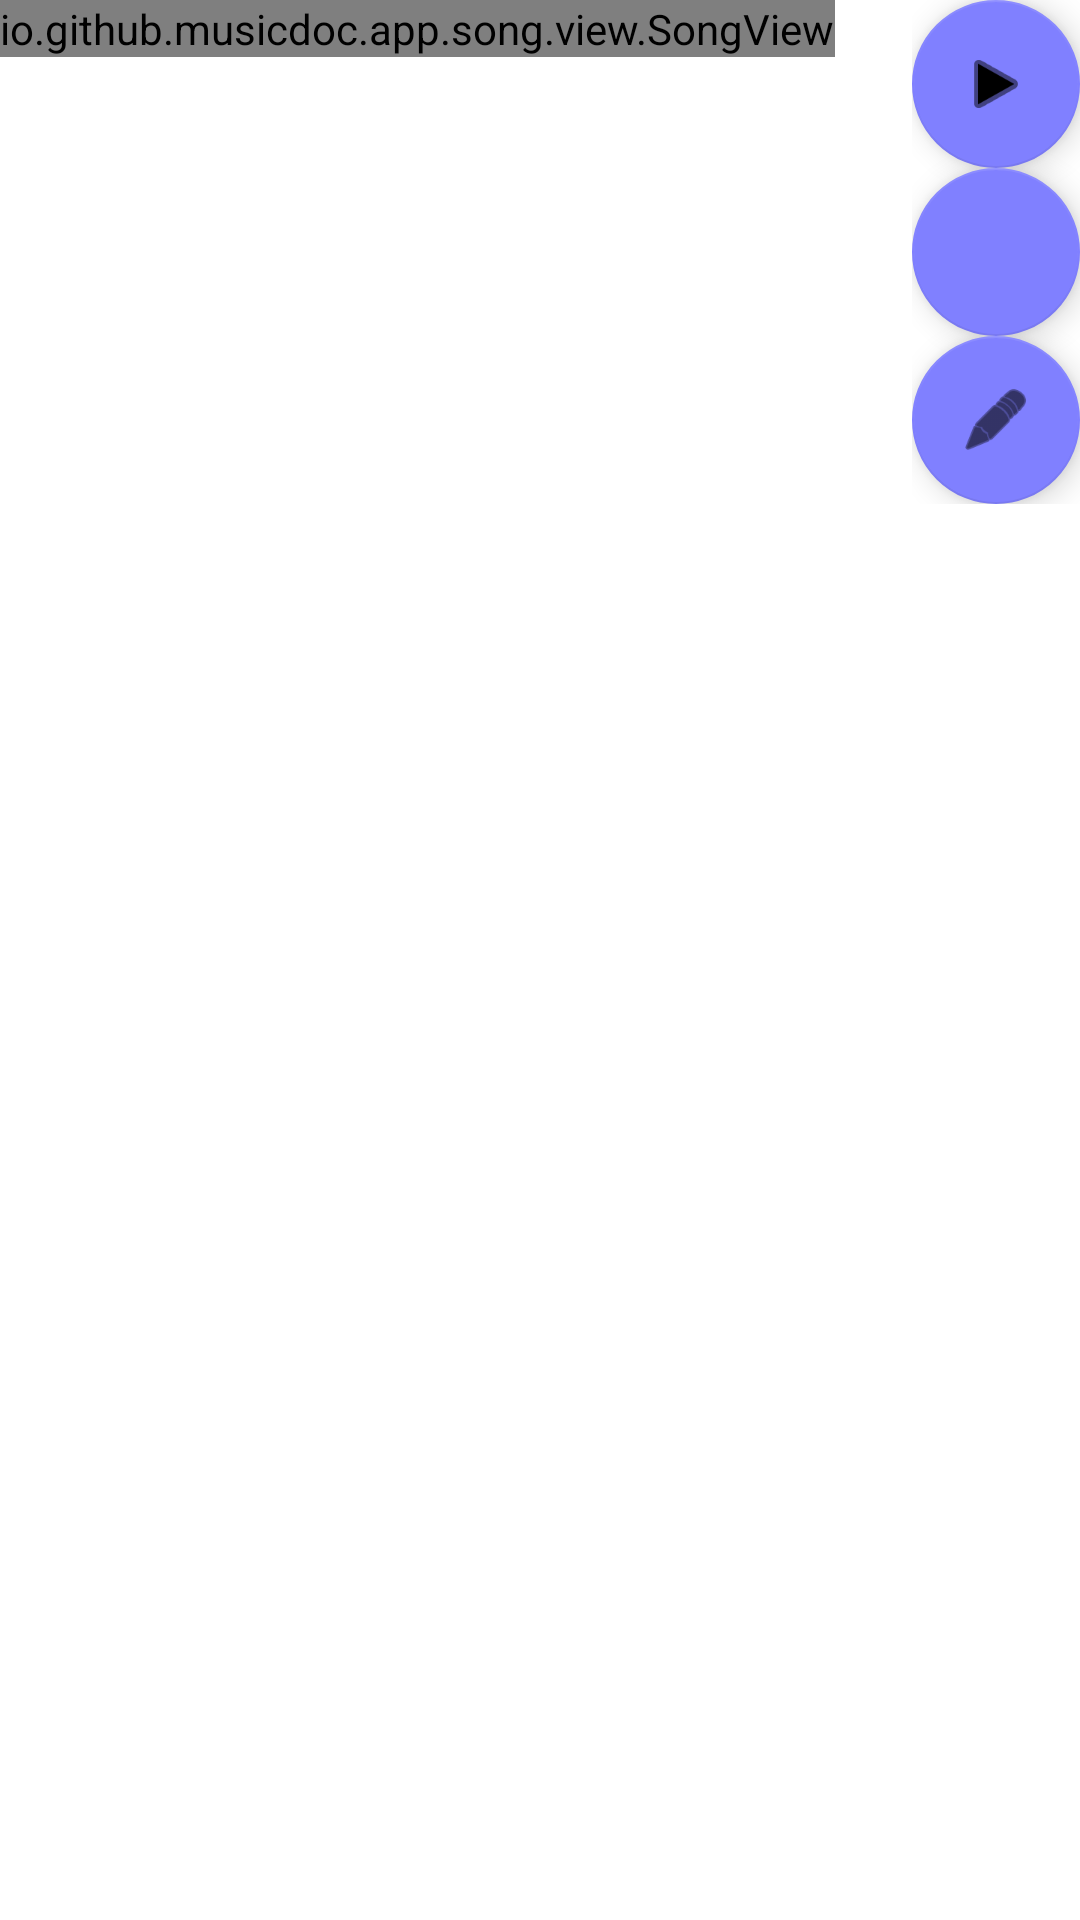

Write the Android layout XML for this screen, with the resource values it uses.
<!-- AndroidManifest.xml: application theme Theme.MusicDocApp -->
<!-- res/layout/fragment_song_view.xml -->
<?xml version="1.0" encoding="utf-8"?>
<RelativeLayout xmlns:android="http://schemas.android.com/apk/res/android"
  xmlns:app="http://schemas.android.com/apk/res-auto"
  xmlns:tools="http://schemas.android.com/tools"
  android:layout_width="match_parent"
  android:layout_height="match_parent"
  tools:context=".song.view.SongViewFragment">

  <ScrollView
    android:id="@+id/song_scroll_view"
    android:layout_width="wrap_content"
    android:layout_height="wrap_content"
    android:clipChildren="false"
    android:clipToPadding="false" >
    <io.github.example.app.song.view.SongView
      android:id="@+id/song_view"
      android:layout_width="match_parent"
      android:layout_height="wrap_content"/>
  </ScrollView>

  <LinearLayout
    android:layout_width="wrap_content"
    android:layout_height="wrap_content"
    android:layout_alignParentRight="true"
    android:orientation="vertical">

    <com.google.android.material.floatingactionbutton.FloatingActionButton
      android:id="@+id/button_play"
      style="@style/FAB"
      app:backgroundTint="@color/fab"
      app:srcCompat="@android:drawable/ic_media_play" />

    <com.google.android.material.floatingactionbutton.FloatingActionButton
      android:id="@+id/button_volume"
      style="@style/FAB"
      app:backgroundTint="@color/fab"
      app:srcCompat="@drawable/ic_audio" />

    <com.google.android.material.floatingactionbutton.FloatingActionButton
      android:id="@+id/button_edit"
      style="@style/FAB"
      app:backgroundTint="@color/fab"
      app:srcCompat="@android:drawable/ic_menu_edit" />
  </LinearLayout>
</RelativeLayout>
<!-- resources referenced by this layout -->
<resources>
  <color name="fab">#FF8080FF</color>
  <style name="FAB">
      <item name="android:layout_width">wrap_content</item>
      <item name="android:layout_height">wrap_content</item>
      <item name="android:layout_marginTop">@dimen/fab_margin</item>
      <item name="android:layout_marginRight">@dimen/fab_margin</item>
    </style>
  <style name="Theme.MusicDocApp" parent="Theme.MaterialComponents.DayNight.DarkActionBar">
      
      <item name="colorPrimary">@color/purple_500</item>
      <item name="colorPrimaryVariant">@color/purple_700</item>
      <item name="colorOnPrimary">@color/white</item>
      
      <item name="colorSecondary">@color/teal_200</item>
      <item name="colorSecondaryVariant">@color/teal_700</item>
      <item name="colorOnSecondary">@color/black</item>
      
      <item name="android:statusBarColor" tools:targetApi="l">?attr/colorPrimaryVariant</item>
      
      <item name="android:textColor">@color/text</item>
      <item name="android:itemBackground">@color/background</item>
      <item name="android:panelFullBackground">@color/background</item>
    </style>
  <color name="purple_500">#FF6200EE</color>
  <color name="purple_700">#FF3700B3</color>
  <color name="white">#FFFFFFFF</color>
  <color name="teal_200">#FF03DAC5</color>
  <color name="teal_700">#FF018786</color>
  <color name="black">#FF000000</color>
  <color name="text">#FFFFFFFF</color>
  <color name="background">#FF000000</color>
</resources>
